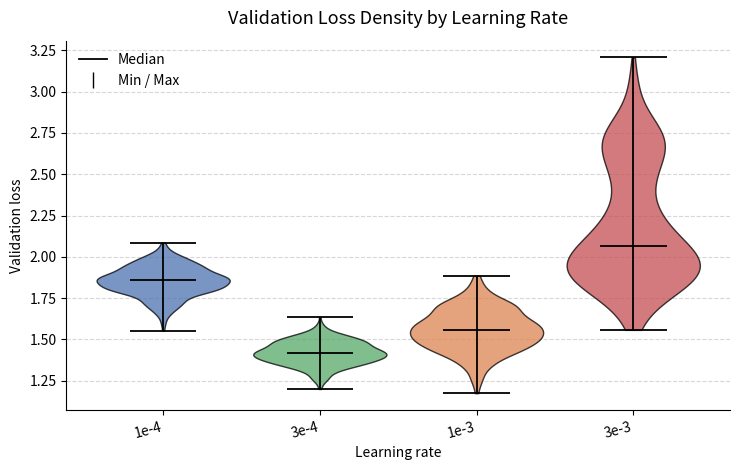

The matplotlib source for this figure:
"""ax.violinplot - 统计分布: 不同学习率下验证 loss 的概率密度形态.

适用场景: 比 boxplot 更进一步, 展示数据在整个取值区间的密度形状(多峰, 拖尾都能看出来).
"""
import matplotlib.pyplot as plt
import matplotlib.lines as mlines   # 或: from matplotlib.lines import Line2D
import numpy as np

# 1. 模拟数据生成
rng = np.random.default_rng(123)
learning_rates = ["1e-4", "3e-4", "1e-3", "3e-3"]

# 学习率过小: loss 高但集中; 适中: 最低且集中; 过大: loss 高且方差大, 甚至双峰
losses = [
    rng.normal(loc=1.85, scale=0.09, size=400),
    rng.normal(loc=1.42, scale=0.07, size=400),
    rng.normal(loc=1.55, scale=0.13, size=400),
    np.concatenate([
        rng.normal(loc=1.95, scale=0.15, size=260),
        rng.normal(loc=2.65, scale=0.20, size=140),   # 训练不稳定的一簇, 形成双峰
    ]),
]

# 2. 创建画布与面向对象绘图
fig, ax = plt.subplots(figsize=(7.5, 4.8))

""" ax_violinplot.py → ax.violinplot() (Violin Plot)
    • 命名逻辑：因图表形状酷似小提琴而得名。
    • 核心作用：结合了箱线图和密度图，展示数据分布的概率密度。
    • 核心参数：
	• dataset：输入的数值数据。
	• positions：小提琴在轴上的分布位置。
	• showmeans / showmedians：是否显示均值或中位数。  """
parts = ax.violinplot(
    losses,
    showmeans=False,
    showmedians=True,    # 显示中位数
    showextrema=True,    # 显示最小/最大值的横线
    widths=0.85,
)

colors = ["#4C72B0", "#55A868", "#DD8452", "#C44E52"]
for body, color in zip(list(parts["bodies"]), colors, strict=False):# type: ignore[arg-type]
    body.set_facecolor(color)
    body.set_alpha(0.75)
    body.set_edgecolor("black")
    body.set_linewidth(1)

for key in ("cmedians", "cmins", "cmaxes", "cbars"):
    parts[key].set_color("black")
    parts[key].set_linewidth(1.3)

# 3. 图表美化与细节调整
ax.set_title("Validation Loss Density by Learning Rate", fontsize=13, pad=12)
ax.set_xlabel("Learning rate")
ax.set_ylabel("Validation loss")

# 防标签重叠: 旋转 xticklabels
ax.set_xticks(range(1, len(learning_rates) + 1))
ax.set_xticklabels(learning_rates, rotation=15, ha="right")

ax.grid(True, linestyle="--", alpha=0.5, axis="y")
ax.set_axisbelow(True)
ax.spines["top"].set_visible(False)
ax.spines["right"].set_visible(False)

handles = [
    mlines.Line2D([], [], color="black", linewidth=1.3, label="Median"),
    mlines.Line2D([], [], color="black", linewidth=1.3, linestyle="", marker="|",
               markersize=12, label="Min / Max"),
]
ax.legend(handles=handles, loc="upper left", frameon=False)

plt.tight_layout()
plt.show()
